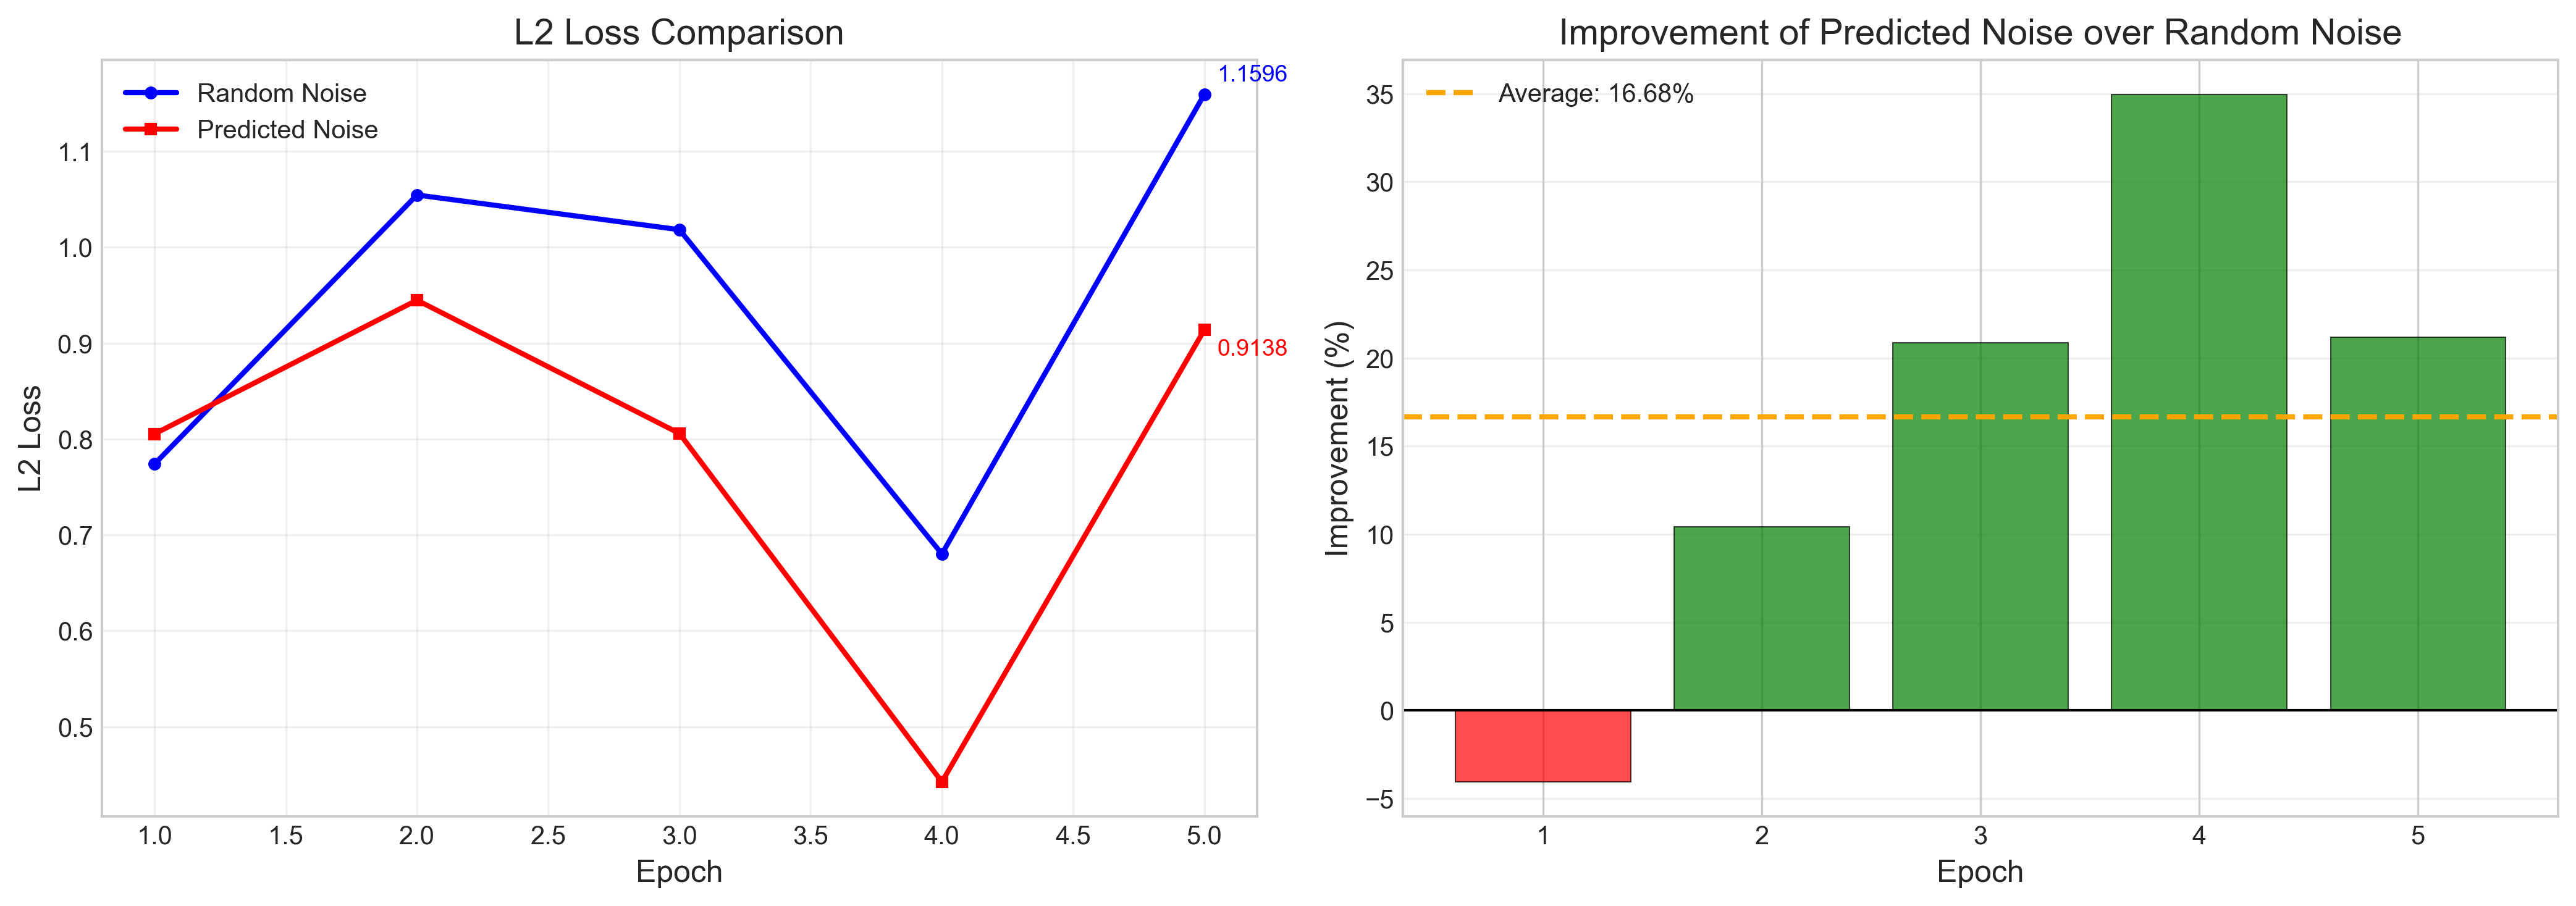

Values plotted in this chart, from the file beside it:
Epoch, Random_Noise_L2, Predicted_Noise_L2, Improvement_Percent
1, 0.7739, 0.8053, -4.055
2, 1.055, 0.9448, 10.4
3, 1.018, 0.8058, 20.87
4, 0.6801, 0.4423, 34.96
5, 1.16, 0.9138, 21.19
